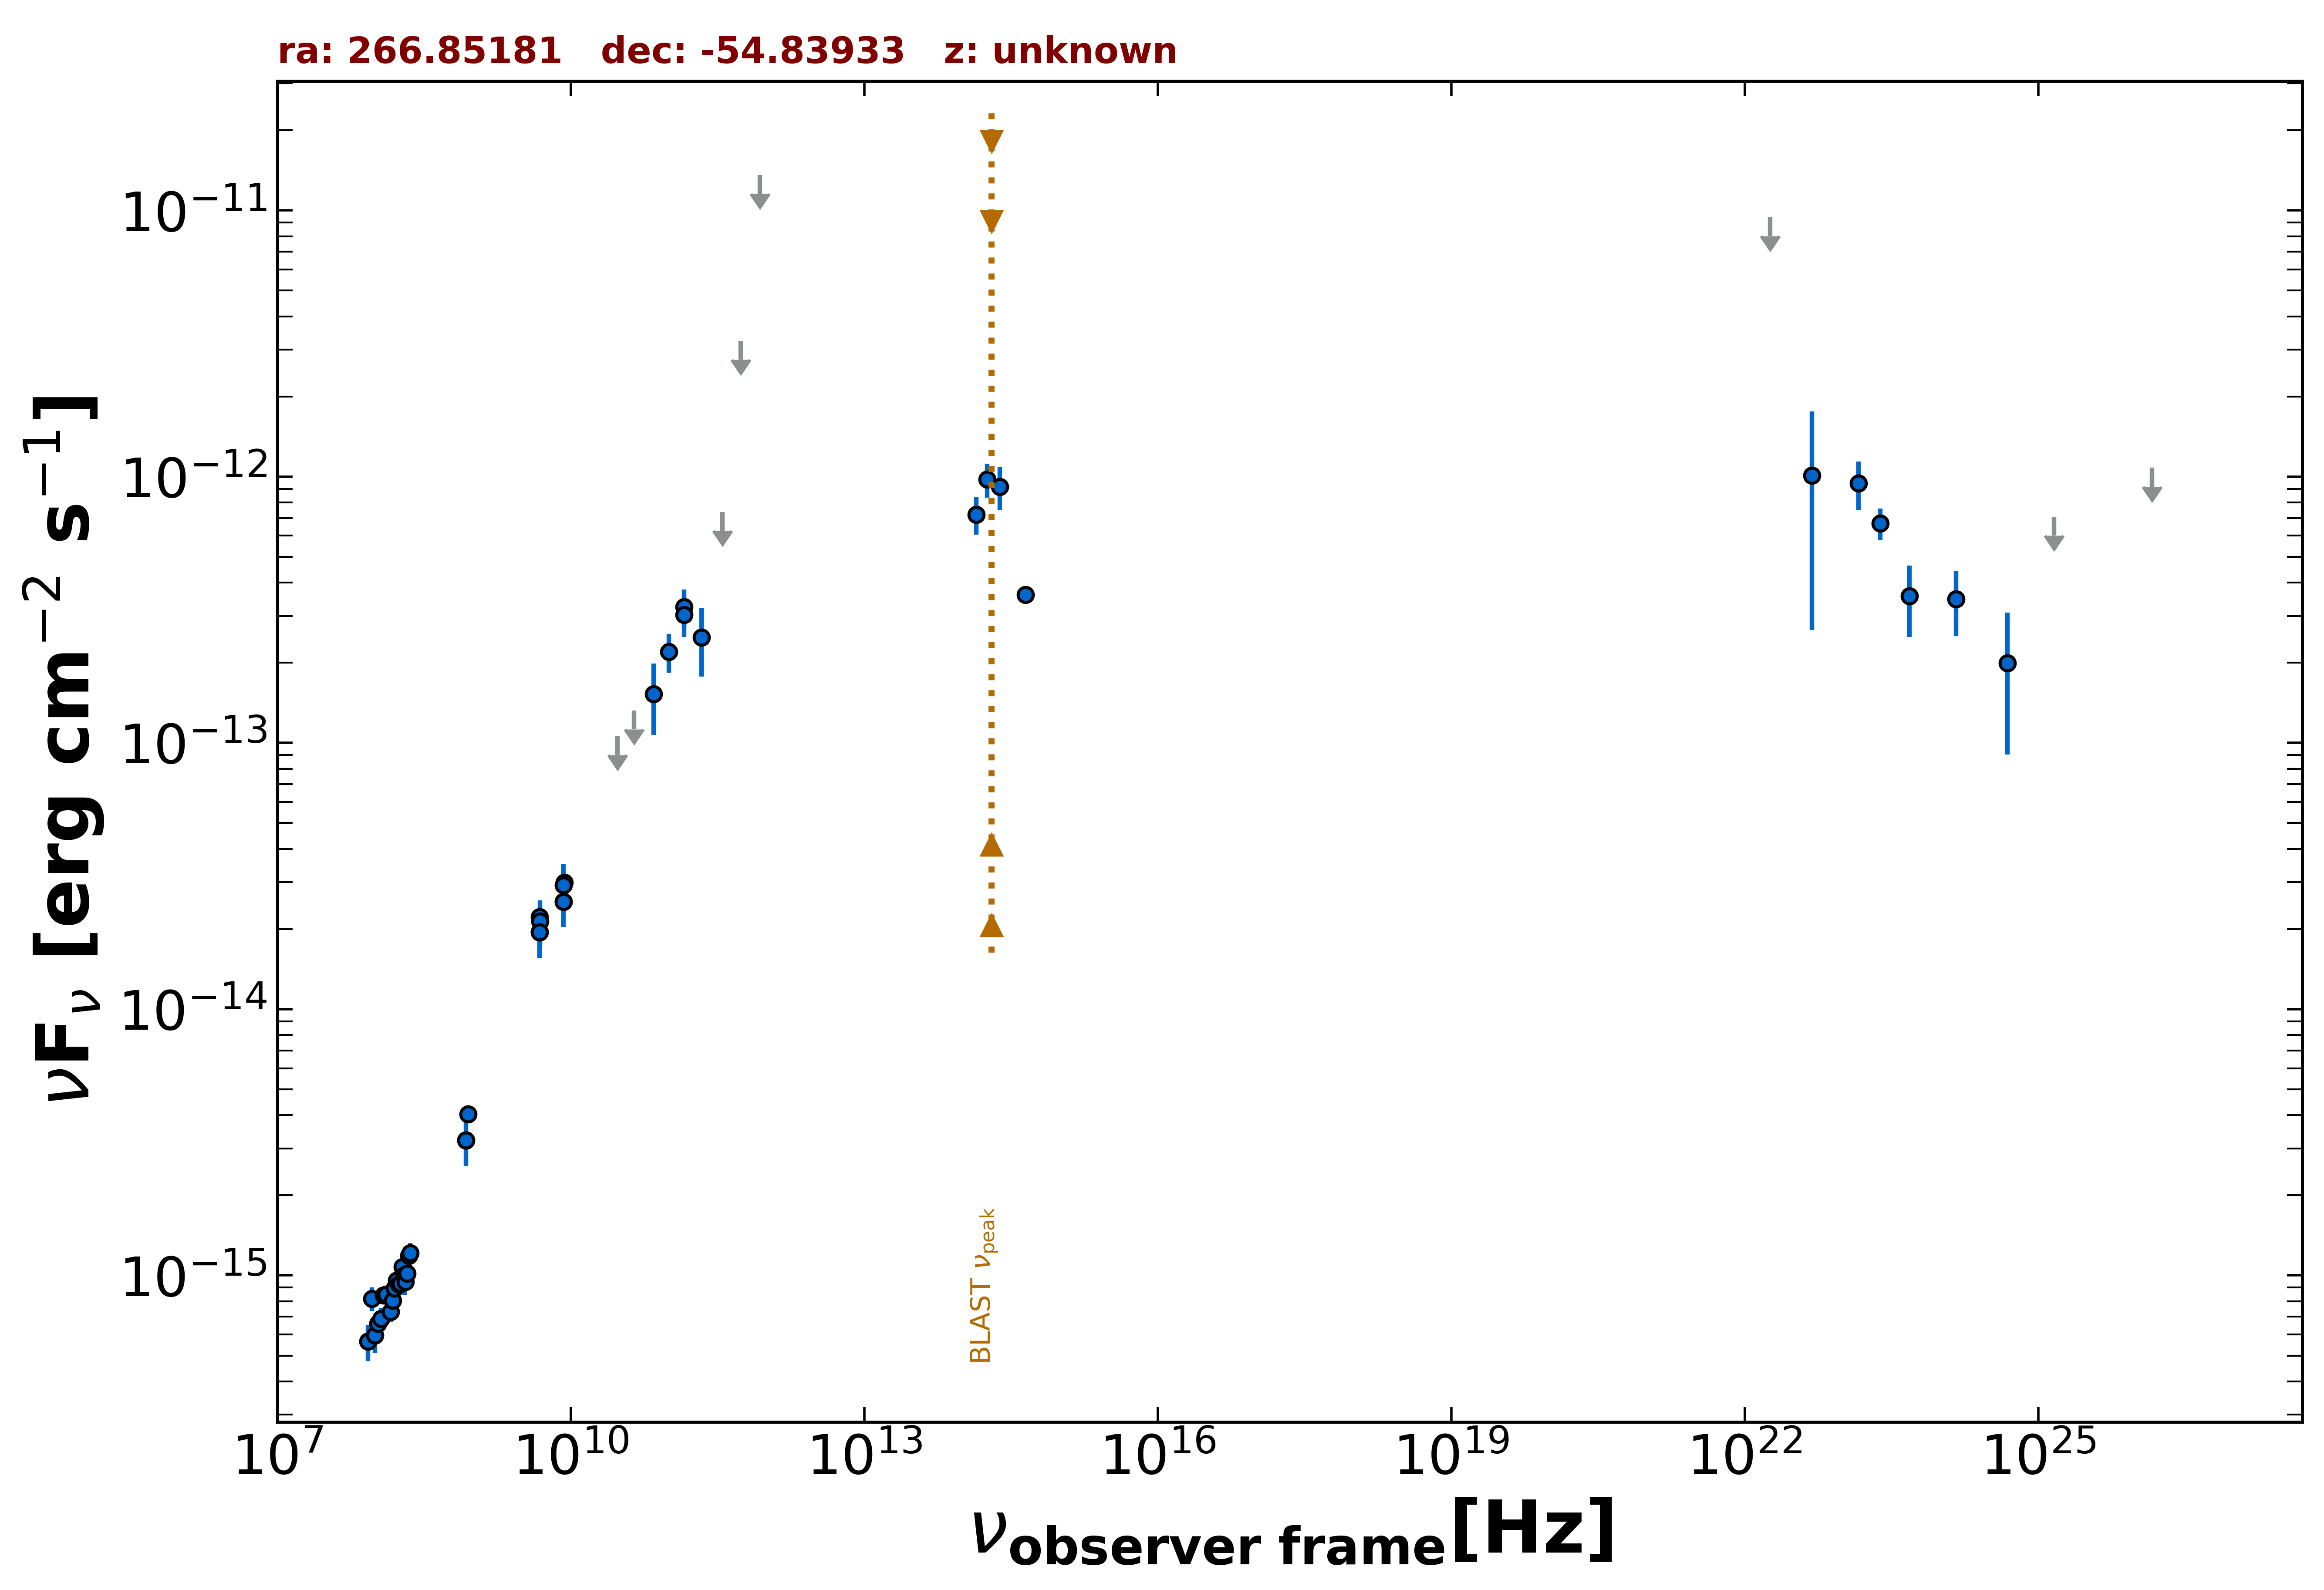

The table this chart was drawn from, first rows:
freq., flux, err_flux, MJD_start, MJD_end, flag, catalog, reference
8.870e+08, 4.039e-15, 2.875e-16, 55000, 55000, , RACS, Hale et al. 2021  PASA  38  e058
8.430e+08, 3.216e-15, 9.700e-17, 55000, 55000, , SUMSS, Manch et al. 2003  MNRAS  342  1117
4.800e+09, 1.944e-14, 4.300e-16, 55000, 55000, , ATPMN, McConnell et al. 2012  MNRAS  422  1527
8.600e+09, 2.993e-14, 1.635e-15, 55000, 55000, , ATPMN, McConnell et al. 2012  MNRAS  422  1527
8.400e+09, 2.538e-14, 0.000e+00, 55000, 55000, , CRATES, Healey et al. 2007  ApJS  171  61
4.800e+09, 2.218e-14, 1.200e-15, 55000, 55000, , PMN, Griffith et al. 1993-1996  VizieR  VIII/…
1.430e+11, 3.239e-13, 5.260e-14, 55000, 55000, , PCCS2143, GHz The Planck Collaboration 2018  A&A  …
3.000e+10, 1.062e-13, 0.000e+00, 55000, 55000, UL, PCNT, The Planck Collaboration 2018  A&A  619 …
4.400e+10, 1.325e-13, 0.000e+00, 55000, 55000, UL, PCNT, The Planck Collaboration 2018  A&A  619 …
7.000e+10, 1.529e-13, 4.570e-14, 55000, 55000, , PCNT, The Planck Collaboration 2018  A&A  619 …
1.000e+11, 2.199e-13, 3.640e-14, 55000, 55000, , PCNT, The Planck Collaboration 2018  A&A  619 …
1.430e+11, 3.029e-13, 5.300e-14, 55000, 55000, , PCNT, The Planck Collaboration 2018  A&A  619 …
2.170e+11, 2.493e-13, 7.180e-14, 55000, 55000, , PCNT, The Planck Collaboration 2018  A&A  619 …
3.530e+11, 7.370e-13, 0.000e+00, 55000, 55000, UL, PCNT, The Planck Collaboration 2018  A&A  619 …
5.450e+11, 3.235e-12, 0.000e+00, 55000, 55000, UL, PCNT, The Planck Collaboration 2018  A&A  619 …
8.570e+11, 1.357e-11, 0.000e+00, 55000, 55000, UL, PCNT, The Planck Collaboration 2018  A&A  619 …
1.389e+14, 7.205e-13, 1.160e-13, 55000, 55000, , 2MASS, Skrutskie et al. 2006  AJ  131  1163
1.804e+14, 9.756e-13, 1.423e-13, 55000, 55000, , 2MASS, Skrutskie et al. 2006  AJ  131  1163
2.427e+14, 9.177e-13, 1.699e-13, 55000, 55000, , 2MASS, Skrutskie et al. 2006  AJ  131  1163
4.455e+14, 3.597e-13, 0.000e+00, 55000, 55000, , GAIA, The Gaia Collaboration 2016  A&A  595  A…
2.418e+23, 6.678e-13, 9.115e-14, 55000, 55000, , 4FGL-DR3, The Fermi-LAT Collaboration 2022  arXiv:…
1.813e+22, 9.441e-12, 0.000e+00, 55000, 55000, UL, 4FGL-DR3, The Fermi-LAT Collaboration 2022  arXiv:…
4.835e+22, 1.010e-12, 7.446e-13, 55000, 55000, , 4FGL-DR3, The Fermi-LAT Collaboration 2022  arXiv:…
1.451e+23, 9.436e-13, 1.956e-13, 55000, 55000, , 4FGL-DR3, The Fermi-LAT Collaboration 2022  arXiv:…
4.835e+23, 3.568e-13, 1.066e-13, 55000, 55000, , 4FGL-DR3, The Fermi-LAT Collaboration 2022  arXiv:…
1.451e+24, 3.472e-13, 9.575e-14, 55000, 55000, , 4FGL-DR3, The Fermi-LAT Collaboration 2022  arXiv:…
4.835e+24, 1.992e-13, 1.089e-13, 55000, 55000, , 4FGL-DR3, The Fermi-LAT Collaboration 2022  arXiv:…
1.451e+25, 7.068e-13, 0.000e+00, 55000, 55000, UL, 4FGL-DR3, The Fermi-LAT Collaboration 2022  arXiv:…
1.451e+26, 1.080e-12, 0.000e+00, 55000, 55000, UL, 4FGL-DR3, The Fermi-LAT Collaboration 2022  arXiv:…
4.850e+09, 2.139e-14, 4.270e-15, 55000, 55000, , SPECFINDV3, Stein et al.  2021  A&A  655  A17
8.430e+08, 3.220e-15, 6.405e-16, 55000, 55000, , SPECFINDV3, Stein et al.  2021  A&A  655  A17
2.000e+08, 1.042e-15, 2.000e-16, 55000, 55000, , SPECFINDV3, Stein et al.  2021  A&A  655  A17
4.800e+09, 1.944e-14, 3.890e-15, 55000, 55000, , SPECFINDV3, Stein et al.  2021  A&A  655  A17
8.400e+09, 2.923e-14, 5.880e-15, 55000, 55000, , SPECFINDV3, Stein et al.  2021  A&A  655  A17
8.400e+09, 2.537e-14, 5.040e-15, 55000, 55000, , SPECFINDV3, Stein et al.  2021  A&A  655  A17
8.400e+07, 5.650e-16, 8.775e-17, 55000, 55000, , GLEAMV2, Hurley-Walker N. et al.  2017  MNRAS  46…
9.200e+07, 8.185e-16, 8.325e-17, 55000, 55000, , GLEAMV2, Hurley-Walker N. et al.  2017  MNRAS  46…
9.900e+07, 5.957e-16, 8.365e-17, 55000, 55000, , GLEAMV2, Hurley-Walker N. et al.  2017  MNRAS  46…
1.070e+08, 6.583e-16, 7.745e-17, 55000, 55000, , GLEAMV2, Hurley-Walker N. et al.  2017  MNRAS  46…
1.150e+08, 6.880e-16, 6.780e-17, 55000, 55000, , GLEAMV2, Hurley-Walker N. et al.  2017  MNRAS  46…
1.220e+08, 8.429e-16, 6.535e-17, 55000, 55000, , GLEAMV2, Hurley-Walker N. et al.  2017  MNRAS  46…
1.300e+08, 8.488e-16, 6.130e-17, 55000, 55000, , GLEAMV2, Hurley-Walker N. et al.  2017  MNRAS  46…
1.430e+08, 7.301e-16, 6.085e-17, 55000, 55000, , GLEAMV2, Hurley-Walker N. et al.  2017  MNRAS  46…
1.510e+08, 8.067e-16, 6.195e-17, 55000, 55000, , GLEAMV2, Hurley-Walker N. et al.  2017  MNRAS  46…
1.580e+08, 8.950e-16, 5.850e-17, 55000, 55000, , GLEAMV2, Hurley-Walker N. et al.  2017  MNRAS  46…
1.660e+08, 9.572e-16, 6.360e-17, 55000, 55000, , GLEAMV2, Hurley-Walker N. et al.  2017  MNRAS  46…
1.740e+08, 9.248e-16, 6.810e-17, 55000, 55000, , GLEAMV2, Hurley-Walker N. et al.  2017  MNRAS  46…
1.810e+08, 9.342e-16, 6.580e-17, 55000, 55000, , GLEAMV2, Hurley-Walker N. et al.  2017  MNRAS  46…
1.890e+08, 1.075e-15, 7.505e-17, 55000, 55000, , GLEAMV2, Hurley-Walker N. et al.  2017  MNRAS  46…
1.970e+08, 1.003e-15, 7.990e-17, 55000, 55000, , GLEAMV2, Hurley-Walker N. et al.  2017  MNRAS  46…
2.040e+08, 9.462e-16, 6.765e-17, 55000, 55000, , GLEAMV2, Hurley-Walker N. et al.  2017  MNRAS  46…
2.120e+08, 1.017e-15, 9.415e-17, 55000, 55000, , GLEAMV2, Hurley-Walker N. et al.  2017  MNRAS  46…
2.200e+08, 1.186e-15, 8.500e-17, 55000, 55000, , GLEAMV2, Hurley-Walker N. et al.  2017  MNRAS  46…
2.270e+08, 1.213e-15, 1.100e-16, 55000, 55000, , GLEAMV2, Hurley-Walker N. et al.  2017  MNRAS  46…
